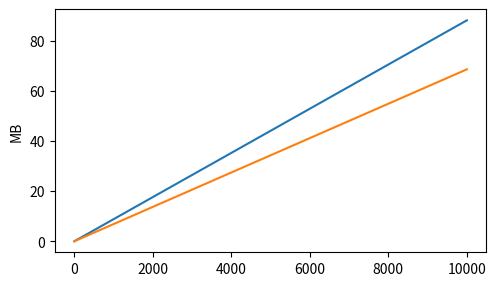

This figure's Python source:
import math
import numpy as np
import scipy
import scipy.stats
import matplotlib
import matplotlib.pyplot as plt


def get_particle_memory(n_landmarks):
    return 6 + 7*n_landmarks

def get_memory(n_particles, n_landmarks, known=False):
    memory = 0
    memory += n_particles * get_particle_memory(n_landmarks)
    memory += 2 * n_landmarks
    memory += 6 *n_particles

    if not known:
        memory += 2 * n_particles * n_landmarks

    memory *= 8

    return memory/(1024**2)


EXPORT = False

if EXPORT:
    matplotlib.use("pgf")
    matplotlib.rcParams.update({
        "pgf.texsystem": "pdflatex",
        'font.family': 'serif',
        'text.usetex': True,
        'pgf.rcfonts': False,
    })


fig, ax = plt.subplots()

fig.set_size_inches(w=5.02, h=3.0)
fig.subplots_adjust(left=0.13, right=0.99, bottom=0.18, top=0.99)

# particles = [1, 10, 100, 1000, 10000]
# n_landmarks = 1000
# memory = [get_memory(np, n_landmarks) for np in particles]
# print(memory)

n_particles = 128
landmarks = [1, 10, 100, 1000, 10000]
memory_unknown = [get_memory(n_particles, nl) for nl in landmarks]
memory_known = [get_memory(n_particles, nl, known=True) for nl in landmarks]

# print(memory)
ax.plot(landmarks, memory_unknown[:])
ax.plot(landmarks, memory_known[:])


# ax.grid()
ax.set_ylabel("MB")
# ax.set_xlabel("Number of landmarks")

# plt.xticks([])
# plt.yticks([])

# plt.legend(loc='upper center', bbox_to_anchor=(0.5, -0.0),
        #   fancybox=False, shadow=False, ncol=3)

if EXPORT:
    plt.savefig('memory.pgf')
else:
    plt.show()
